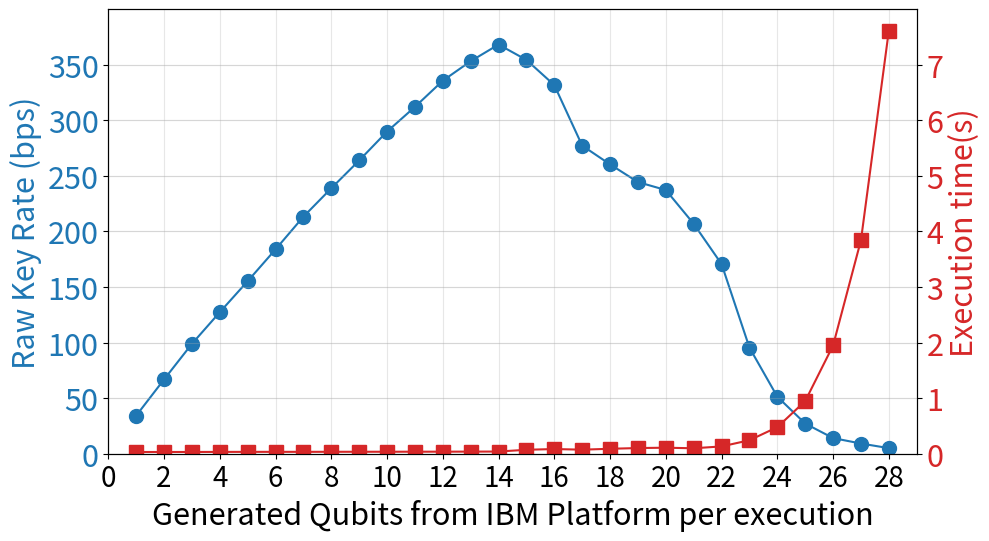

This figure's Python source:
import numpy as np
import matplotlib.pyplot as plt

qbit = np.array([1, 2, 3, 4, 5, 6, 7, 8, 9, 10, 11, 12, 13, 14, 15, 16, 17, 18, 19, 20, 21, 22, 23, 24, 25, 26, 27, 28])

raw_keyrate = np.array([34.17625904008257,
                        66.76432794012169,
                        98.80941826762381,
                        127.26977235601807,
                        155.18522730032552,
                        183.80680518767824,
                        213.19401780365854,
                        238.754178219528,
                        263.77385469064257,
                        289.7481174509968,
                        311.95919306318007,
                        335.50457615113197,
                        353.069874229099,
                        368.0363931165903,
                        354.20864139657354,
                        331.5325230612613,
                        277.1300421912454,
                        260.23354870257367,
                        244.326050067844,
                        237.1622233043871,
                        206.78943947847924,
                        170.56794240172917,
                        95.40042936328724,
                        51.26175335246058,
                        27.121244636048225,
                        14.06286828175562,
                        9.163440955369921,
                        5.029635853865307])



runtime = np.array([0.030648962497711183,
                    0.031190741062164306,
                    0.031429704189300536,
                    0.03256327795982361,
                    0.03337643218040466,
                    0.033726511240005495,
                    0.033779738426208496,
                    0.03454101538658142,
                    0.035104369163513185,
                    0.03546370887756348,
                    0.036264004945755005,
                    0.03668445825576782,
                    0.03779942512512207,
                    0.03904728436470032,
                    0.07095387578010559,
                    0.08424869012832642,
                    0.07281828355789184,
                    0.08893818235397338,
                    0.10205545330047608,
                    0.10819197297096253,
                    0.09783755159378052,
                    0.1314389853477478,
                    0.24261543345451356,
                    0.47752925848960875,
                    0.9473192849159241,
                    1.9476069226264954,
                    3.8414738085269926,
                    7.612790372133255])

fig, ax1 = plt.subplots(figsize=(10, 6))

color = 'tab:blue'
ax1.set_xlabel('Generated Qubits from IBM Platform per execution', fontsize=22)
ax1.set_ylabel('Raw Key Rate (bps)', color=color, fontsize=22)
ax1.plot(qbit, raw_keyrate, color=color, marker='o', label='Sifted Key Rate (bps)', markersize=10)
ax1.tick_params(axis='y', labelcolor=color, labelsize=22)
ax1.tick_params(axis='x', labelsize=20)
ax1.set_ylim(0, 400)
ax1.set_xlim(0, 29)
ax1.set_xticks(np.arange(0, 29, 2))
ax1.set_yticks(np.arange(0, 400, 50))
ax1.grid(alpha=0.3)

ax2 = ax1.twinx()
color = 'tab:red'
ax2.set_ylabel('Execution time(s)', color=color, fontsize=22)
ax2.plot(qbit, runtime, color=color, marker='s', label='Runtime (s)', markersize=10)
ax2.tick_params(axis='y', labelcolor=color, labelsize=22)
ax2.set_ylim(0, 8)
ax2.set_yticks(np.arange(0, 8, 1))
ax2.grid(alpha=0.3)

# fig.suptitle('Generated Qubits from IBM Platform per Execution vs. Sifted Key Rate and Runtime')
fig.tight_layout(rect=[0, 0.03, 1, 0.95])

plt.savefig('qlength_vs_raw_sifted_keyrate.png', format='png', bbox_inches="tight", dpi=300)

plt.show()
